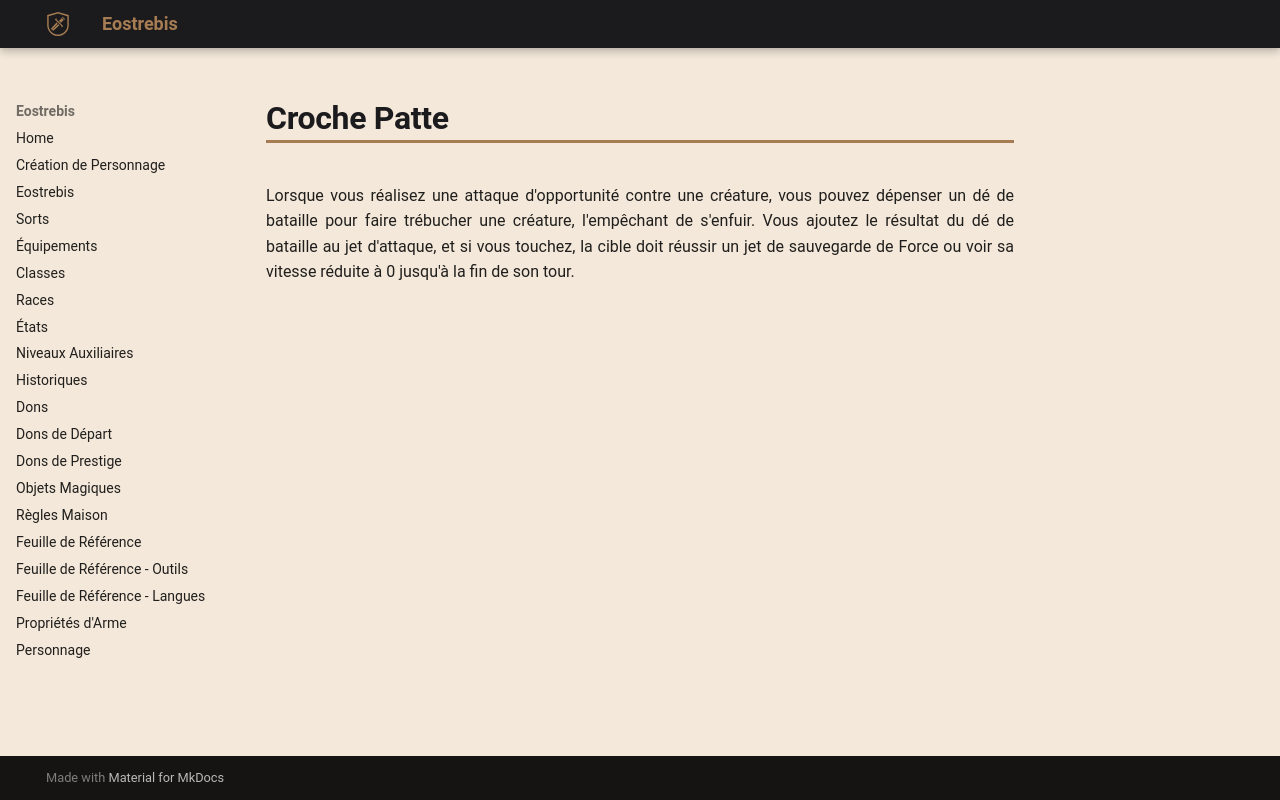

repository: Eostrebis/5e.VF · page: Misc/Manoeuvres/Croche-Patte/index.html · generator: mkdocs

---
writing_status: empty
---
Lorsque vous réalisez une attaque d'opportunité contre une créature, vous pouvez dépenser un dé de bataille pour faire trébucher une créature, l'empêchant de s'enfuir. Vous ajoutez le résultat du dé de bataille au jet d'attaque, et si vous touchez, la cible doit réussir un jet de sauvegarde de Force ou voir sa vitesse réduite à 0 jusqu'à la fin de son tour.
